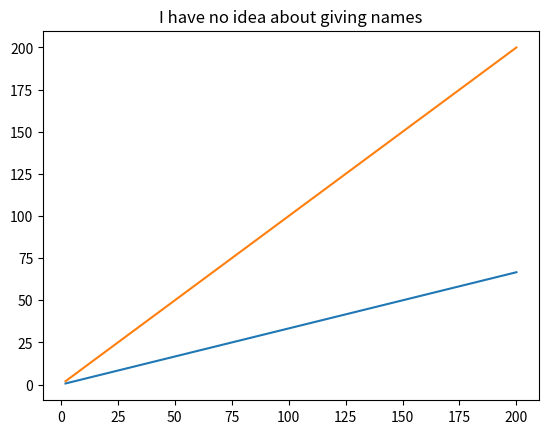

Generate this figure with matplotlib:
import numpy as np 
import matplotlib.pyplot as plt
x=np.array(np.linspace(2,200,10))
y=x/3
plt.plot(x,y)
plt.plot(x,x)
plt.title("I have no idea about giving names")
plt.show()